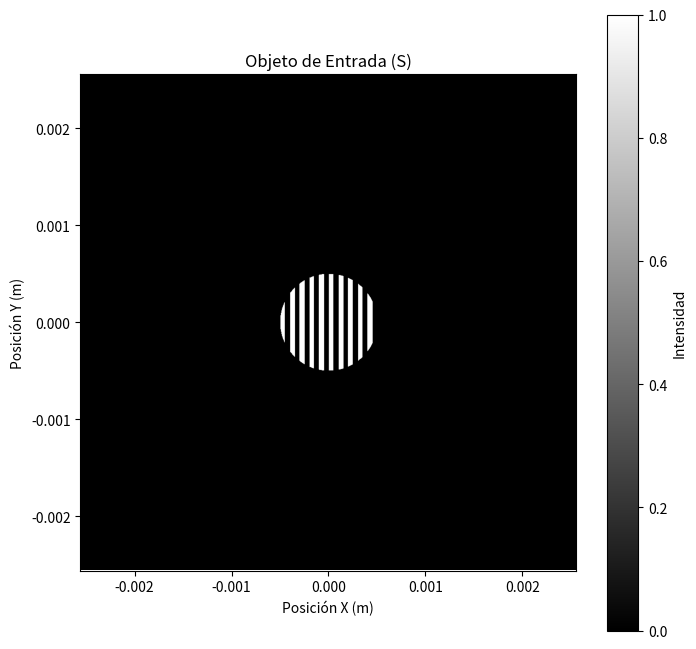
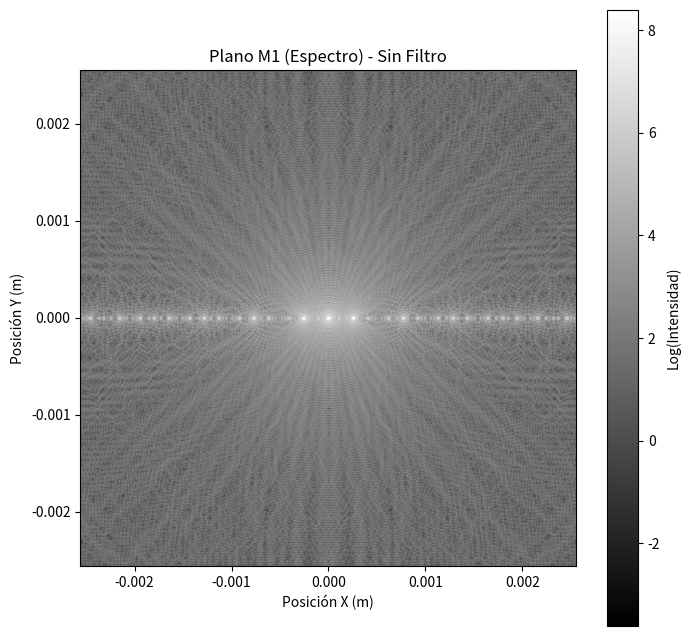
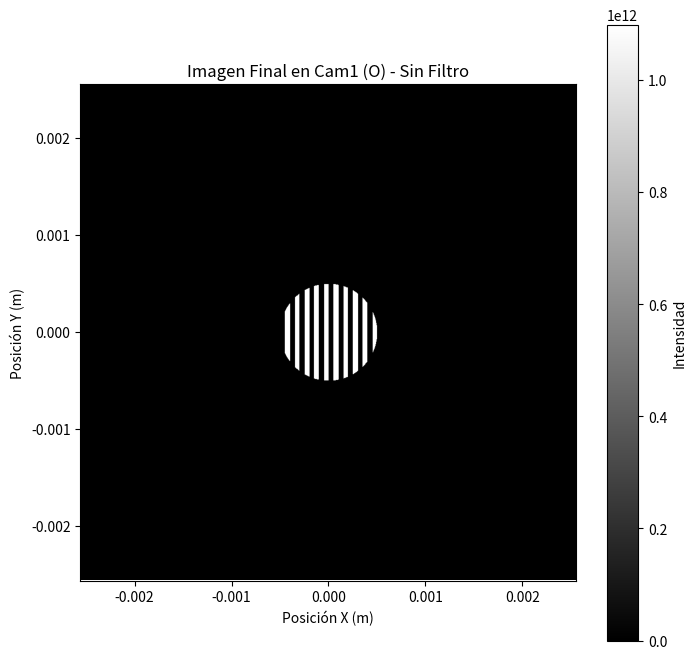
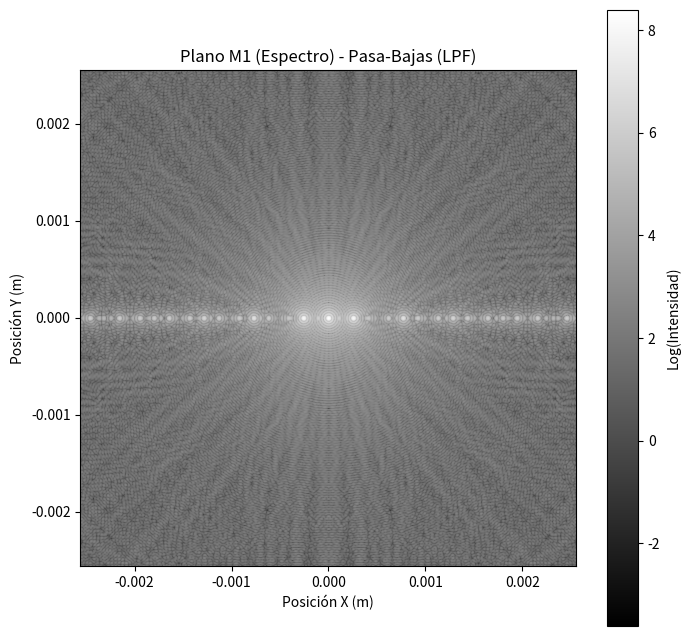
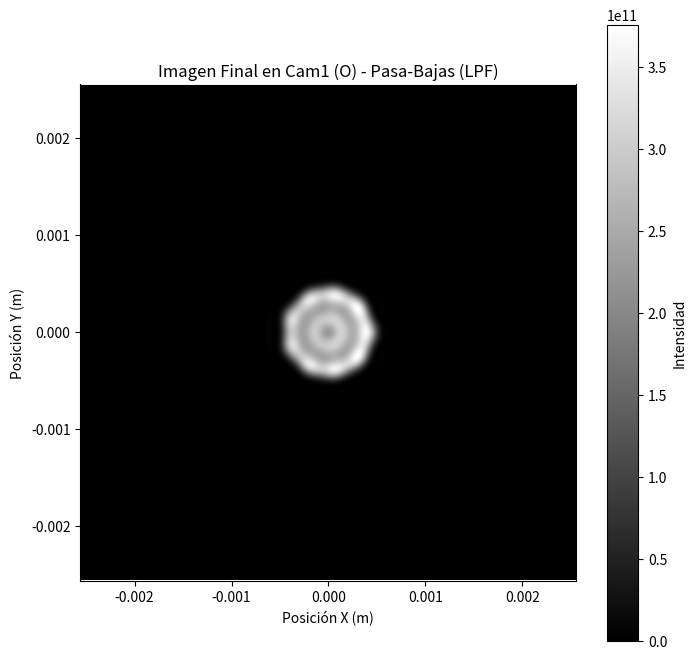
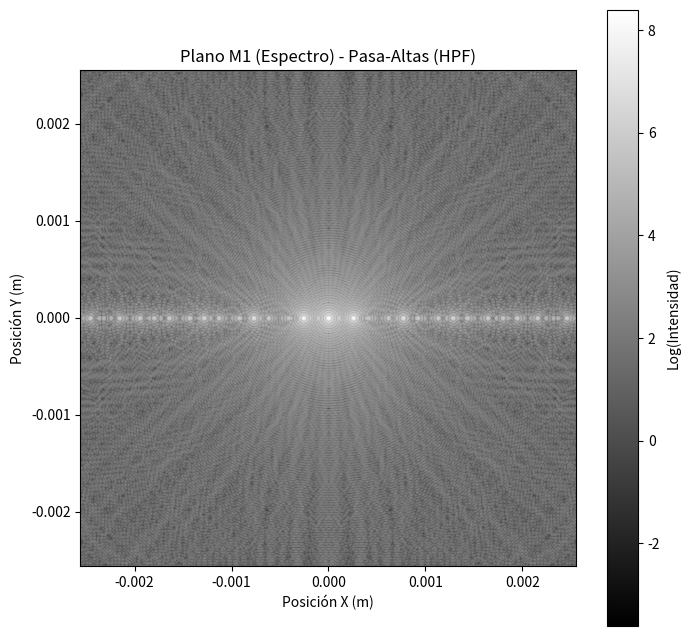
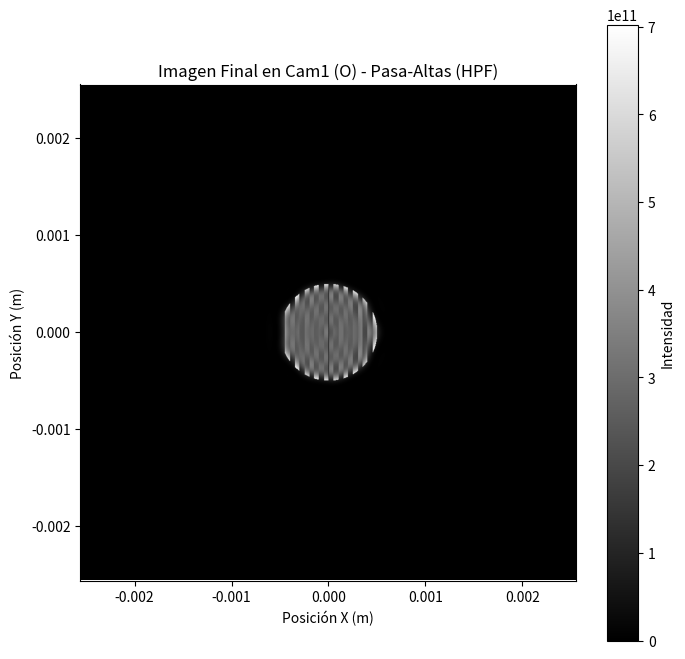
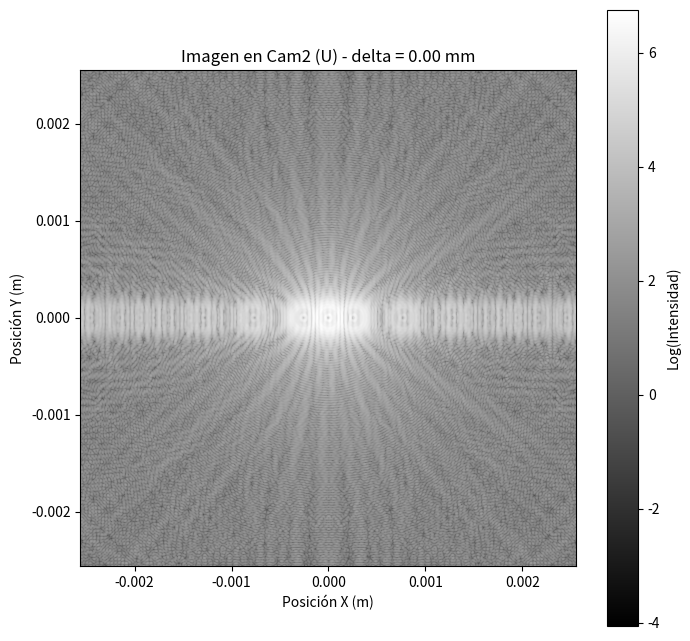

The script that saved these images, in order: (Note: this script raises an exception after producing the figures.)
#!/usr/bin/env python3
# -*- coding: utf-8 -*-
"""
Framework para la simulación de Óptica de Fourier (Actividad 1)
"""

import numpy as np
import matplotlib.pyplot as plt
from PIL import Image
import scipy.fft as fft

class OpticalField:
    """
    Clase para crear y gestionar un campo óptico complejo 2D.
    """
    def __init__(self, size, pixel_pitch, wavelength):
        """
        Inicializa la rejilla del campo óptico.
        """
        self.size = size
        self.pixel_pitch = pixel_pitch
        self.wavelength = wavelength
        self.k = 2 * np.pi / wavelength

        # El campo se inicializa como cero (completamente oscuro)
        self.field = np.zeros((size, size), dtype=np.complex128)

        # Creamos las coordenadas físicas de la rejilla
        grid_span = size * pixel_pitch
        coords = np.linspace(-grid_span / 2, grid_span / 2, size, endpoint=False)
        self.x_coords, self.y_coords = np.meshgrid(coords, coords)

    def add_aperture(self, shape, center=(0, 0), size=None, value=1.0 + 0j):
        """
        Añade una apertura (o valor) a la rejilla.
        (Basado en tu código original)
        """
        if size is None:
            raise ValueError("El tamaño (size) debe ser especificado.")

        if shape.lower() == 'circ':
            radius = size / 2.0
            mask_shape = (self.x_coords - center[0])**2 + (self.y_coords - center[1])**2 < radius**2
            self.field += mask_shape.astype(np.complex128) * value
        
        elif shape.lower() == 'rect':
            width, height = size
            mask_shape = (np.abs(self.x_coords - center[0]) < width / 2.0) & \
                         (np.abs(self.y_coords - center[1]) < height / 2.0)
            self.field += mask_shape.astype(np.complex128) * value
        
        elif shape.lower() == 'ronchi':
            periodo = size
            mask_shape = (np.sign(np.sin(2 * np.pi * self.x_coords / periodo)) + 1) / 2
            self.field += mask_shape.astype(np.complex128) * value
        
        # ... (puedes añadir 'gauss', 'sinc', 'image' de tu código) ...
        
        else:
            raise ValueError(f"Forma '{shape}' no reconocida.")

    def apply_transmittance(self, mask_object):
        """
        Aplica una máscara de transmitancia (otro OpticalField) al campo actual.
        """
        # Multiplicación elemento a elemento
        self.field = self.field * mask_object.field

    def get_intensity(self):
        """
        Devuelve la intensidad (módulo al cuadrado) del campo.
        """
        return np.abs(self.field)**2

    def plot_intensity(self, title="Intensidad", log_scale=False):
        """Visualiza la intensidad (amplitud al cuadrado) del campo."""
        plt.figure(figsize=(8, 8))
        
        intensity = self.get_intensity()
        
        # Opción de escala logarítmica (¡muy útil para planos de Fourier!)
        if log_scale:
            # Añadimos un pequeño epsilon para evitar log(0)
            data_to_plot = np.log10(intensity + 1e-10)
            label = "Log(Intensidad)"
        else:
            data_to_plot = intensity
            label = "Intensidad"

        plt.imshow(data_to_plot, cmap='gray',
                   extent=[self.x_coords.min(), self.x_coords.max(),
                           self.y_coords.min(), self.y_coords.max()])
        plt.title(title)
        plt.xlabel("Posición X (m)")
        plt.ylabel("Posición Y (m)")
        plt.colorbar(label=label)
        plt.show()

# --- FIN DE LA CLASE ---

# --- FUNCIONES DE PROPAGACIÓN ---

def propagate_FT(input_field_obj):
    """
    Aplica una Transformada de Fourier (viaje de S a M1, o de M1 a O).
    Devuelve un NUEVO objeto OpticalField.
    """
    # 1. Realiza la FFT (centrada)
    # ifftshift: mueve el (0,0) del centro a la esquina
    # fft2: calcula la transformada
    # fftshift: mueve el (0,0) de la esquina de vuelta al centro
    U_out_data = fft.fftshift(fft.fft2(fft.ifftshift(input_field_obj.field)))
    
    # 2. Crea el nuevo objeto de campo de salida
    output_field_obj = OpticalField(input_field_obj.size,
                                    input_field_obj.pixel_pitch,
                                    input_field_obj.wavelength)
    
    # 3. Asigna el campo calculado
    output_field_obj.field = U_out_data
    
    return output_field_obj

def propagate_chirped_FT(input_field_obj, f, delta):
    """
    Aplica el modelo de la "casi-FT" (Ec. 8) para la Rama Inferior.
    Devuelve un NUEVO objeto OpticalField.
    """
    # 1. Parámetros
    d_o = f + delta
    
    # 2. Fase Interna (chirp)
    fase_interna_data = np.exp(1j * input_field_obj.k / (2 * d_o) * \
                             (input_field_obj.x_coords**2 + input_field_obj.y_coords**2))
    
    # 3. Campo de entrada "chirpeado"
    U_in_chirped = input_field_obj.field * fase_interna_data
    
    # 4. Aplicar la FFT (centrada)
    U_out_data = fft.fftshift(fft.fft2(fft.ifftshift(U_in_chirped)))
    
    # 5. Fase Externa (chirp)
    fase_externa_data = np.exp(-1j * input_field_obj.k * delta / (2 * f**2) * \
                             (input_field_obj.x_coords**2 + input_field_obj.y_coords**2))

    # 6. Crear el nuevo objeto de campo de salida
    output_field_obj = OpticalField(input_field_obj.size,
                                    input_field_obj.pixel_pitch,
                                    input_field_obj.wavelength)
    
    # 7. Asignar el campo final (con fase externa)
    output_field_obj.field = U_out_data * fase_externa_data
    
    return output_field_obj


# --- PROGRAMAS PRINCIPALES ---
if __name__ == "__main__":
    
    # --- Parámetros Globales de Simulación ---
    WAVELENGTH = 633e-9   # 633 nm
    PIXEL_PITCH = 5e-6    # 5 µm
    GRID_SIZE = 1024      # 1024x1024 píxeles
    FOCAL_LENGTH_f = 100e-3 # 100 mm (para L1 y L2)
    
    
    # --- 1. Definir el Objeto de Entrada (S) ---
    print("Creando objeto de entrada...")
    campo_S = OpticalField(GRID_SIZE, PIXEL_PITCH, WAVELENGTH)
    
    # Usaremos una rejilla Ronchi como objeto de prueba
    periodo_rejilla = 100e-6 # 100 µm
    ancho_rejilla = 1e-3     # 1 mm
    campo_S.add_aperture('ronchi', size=periodo_rejilla)
    
    # Lo enmascaramos con un círculo para que no sea infinito
    mascara_objeto = OpticalField(GRID_SIZE, PIXEL_PITCH, WAVELENGTH)
    mascara_objeto.add_aperture('circ', size=ancho_rejilla)
    
    campo_S.apply_transmittance(mascara_objeto)
    
    campo_S.plot_intensity(title="Objeto de Entrada (S)")

    
    # --- 2. Definir los Filtros (M1) ---
    print("Creando filtros...")
    
    # Filtro Unidad (sin filtro)
    filtro_unidad = OpticalField(GRID_SIZE, PIXEL_PITCH, WAVELENGTH)
    filtro_unidad.field.fill(1.0 + 0j) # Un "1" en todos lados
    
    # Filtro Pasa-Bajas (LPF)
    filtro_LPF = OpticalField(GRID_SIZE, PIXEL_PITCH, WAVELENGTH)
    filtro_LPF.add_aperture('circ', size=200e-6) # Apertura de 200 µm
    
    # Filtro Pasa-Altas (HPF)
    filtro_HPF = OpticalField(GRID_SIZE, PIXEL_PITCH, WAVELENGTH)
    filtro_HPF.field.fill(1.0 + 0j) # Empieza pasando todo
    # Ahora, crea la "parada de haz"
    radio_parada_haz = 100e-6
    stop_mask = (filtro_HPF.x_coords**2 + filtro_HPF.y_coords**2) < radio_parada_haz**2
    filtro_HPF.field[stop_mask] = 0 # Pone un "0" en el centro
    

    # === PROGRAMA 1: Simulación Rama Superior (S -> O) ===
    def run_simulation_branch_1(input_field, filter_object, filter_name):
        print(f"\n--- Ejecutando Rama Superior con Filtro: {filter_name} ---")
        
        # 1. Viaje S -> M1 (Plano Fourier)
        print("Calculando S -> M1 (FFT 1)...")
        campo_M1 = propagate_FT(input_field)
        campo_M1.plot_intensity(title=f"Plano M1 (Espectro) - {filter_name}", log_scale=True)
        
        # 2. Aplicar Filtro en M1
        print("Aplicando filtro...")
        campo_M1_filtrado = OpticalField(GRID_SIZE, PIXEL_PITCH, WAVELENGTH)
        campo_M1_filtrado.field = campo_M1.field # Copiamos el campo
        campo_M1_filtrado.apply_transmittance(filter_object)
        
        # 3. Viaje M1 -> O (Plano Imagen)
        print("Calculando M1 -> O (FFT 2)...")
        campo_O = propagate_FT(campo_M1_filtrado)
        
        # 4. Mostrar resultado final
        campo_O.plot_intensity(title=f"Imagen Final en Cam1 (O) - {filter_name}")

    # Ejecutar la simulación de la Rama 1 con y sin filtros
    run_simulation_branch_1(campo_S, filtro_unidad, "Sin Filtro")
    run_simulation_branch_1(campo_S, filtro_LPF, "Pasa-Bajas (LPF)")
    run_simulation_branch_1(campo_S, filtro_HPF, "Pasa-Altas (HPF)")
    

    # === PROGRAMA 2: Simulación Rama Inferior (S -> U) ===
    def run_simulation_branch_2(input_field, f, delta):
        print(f"\n--- Ejecutando Rama Inferior con delta = {delta*1000:.2f} mm ---")
        
        # 1. Propagar S -> U (Modelo Chirp-FFT)
        campo_U = propagate_chirped_FT(input_field, f, delta)
        
        # 2. Mostrar resultado (la intensidad es invariante a delta)
        #    Usamos log_scale=True para ver el espectro
        campo_U.plot_intensity(title=f"Imagen en Cam2 (U) - delta = {delta*1000:.2f} mm", log_scale=True)
        
        # 3. (Opcional) Mostrar la fase para ver el efecto de delta
        campo_U.plot_phase(title=f"FASE en Cam2 (U) - delta = {delta*1000:.2f} mm")

    # Ejecutar la simulación de la Rama 2
    run_simulation_branch_2(campo_S, FOCAL_LENGTH_f, delta=0.0)
    run_simulation_branch_2(campo_S, FOCAL_LENGTH_f, delta=5e-3) # 5mm de desenfoque
